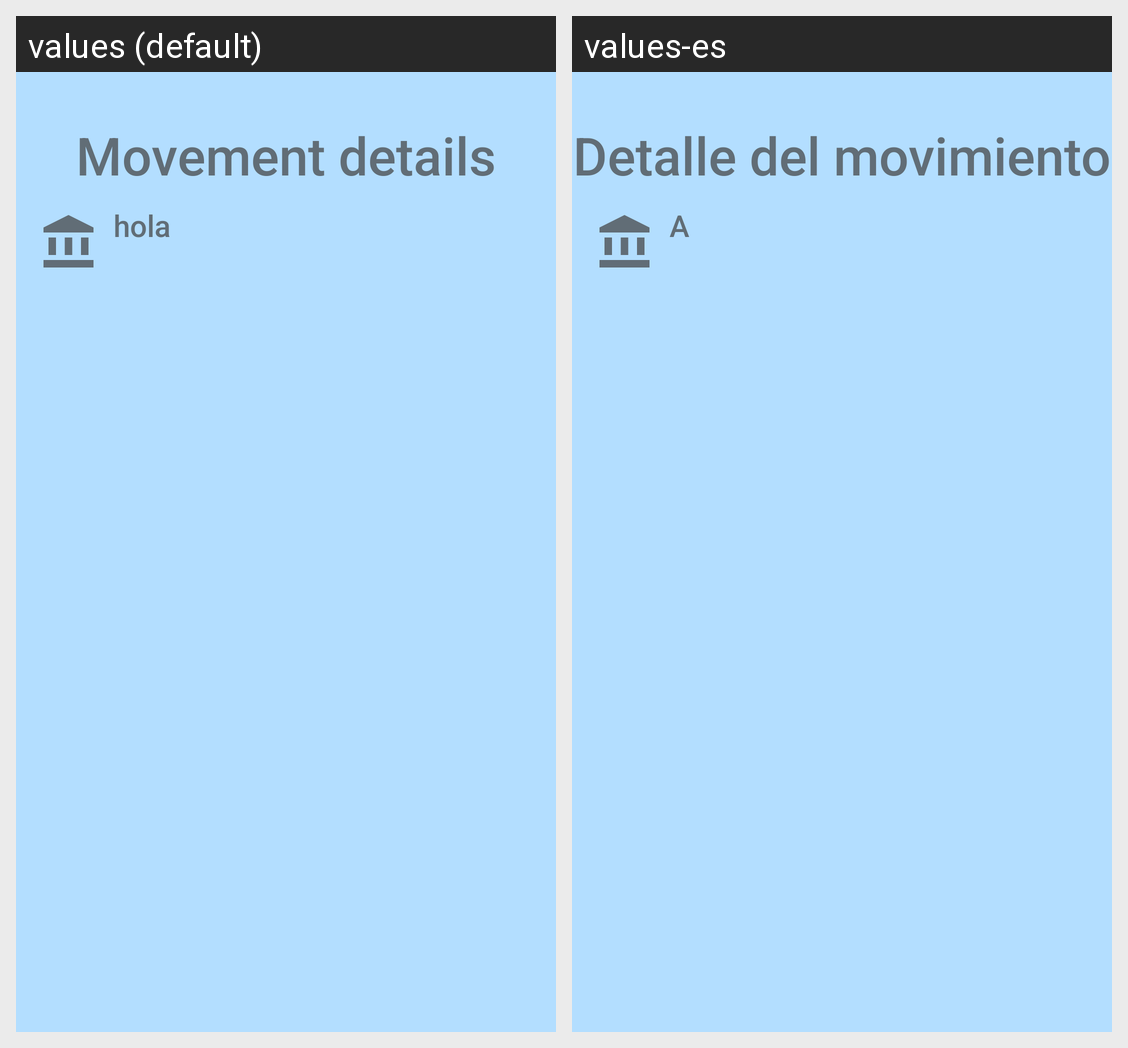

Here is an Android app screen in its default locale and in the app's own translations. Write out the translated-string differences for the strings that appear on this screen.
Android screen res/layout/dialog_movements.xml rendered under 2 locales, left to right: values (default), values-es. Device: Nexus 5 (rendered at 1080×1920; each locale shown at half size, 540×960, under a caption strip naming it); theme Theme.Banco_Sisaov.
Strings drawn on this screen, with the default value and each locale's value (text and hints the layout hard-codes, and strings that could not be matched under every locale, appear in the picture but are not listed):

detalle_del_movimiento
  values: Movement details
  values-es: Detalle del movimiento

dialogo_descripcion_movimeinto
  values: hola
  values-es: A
